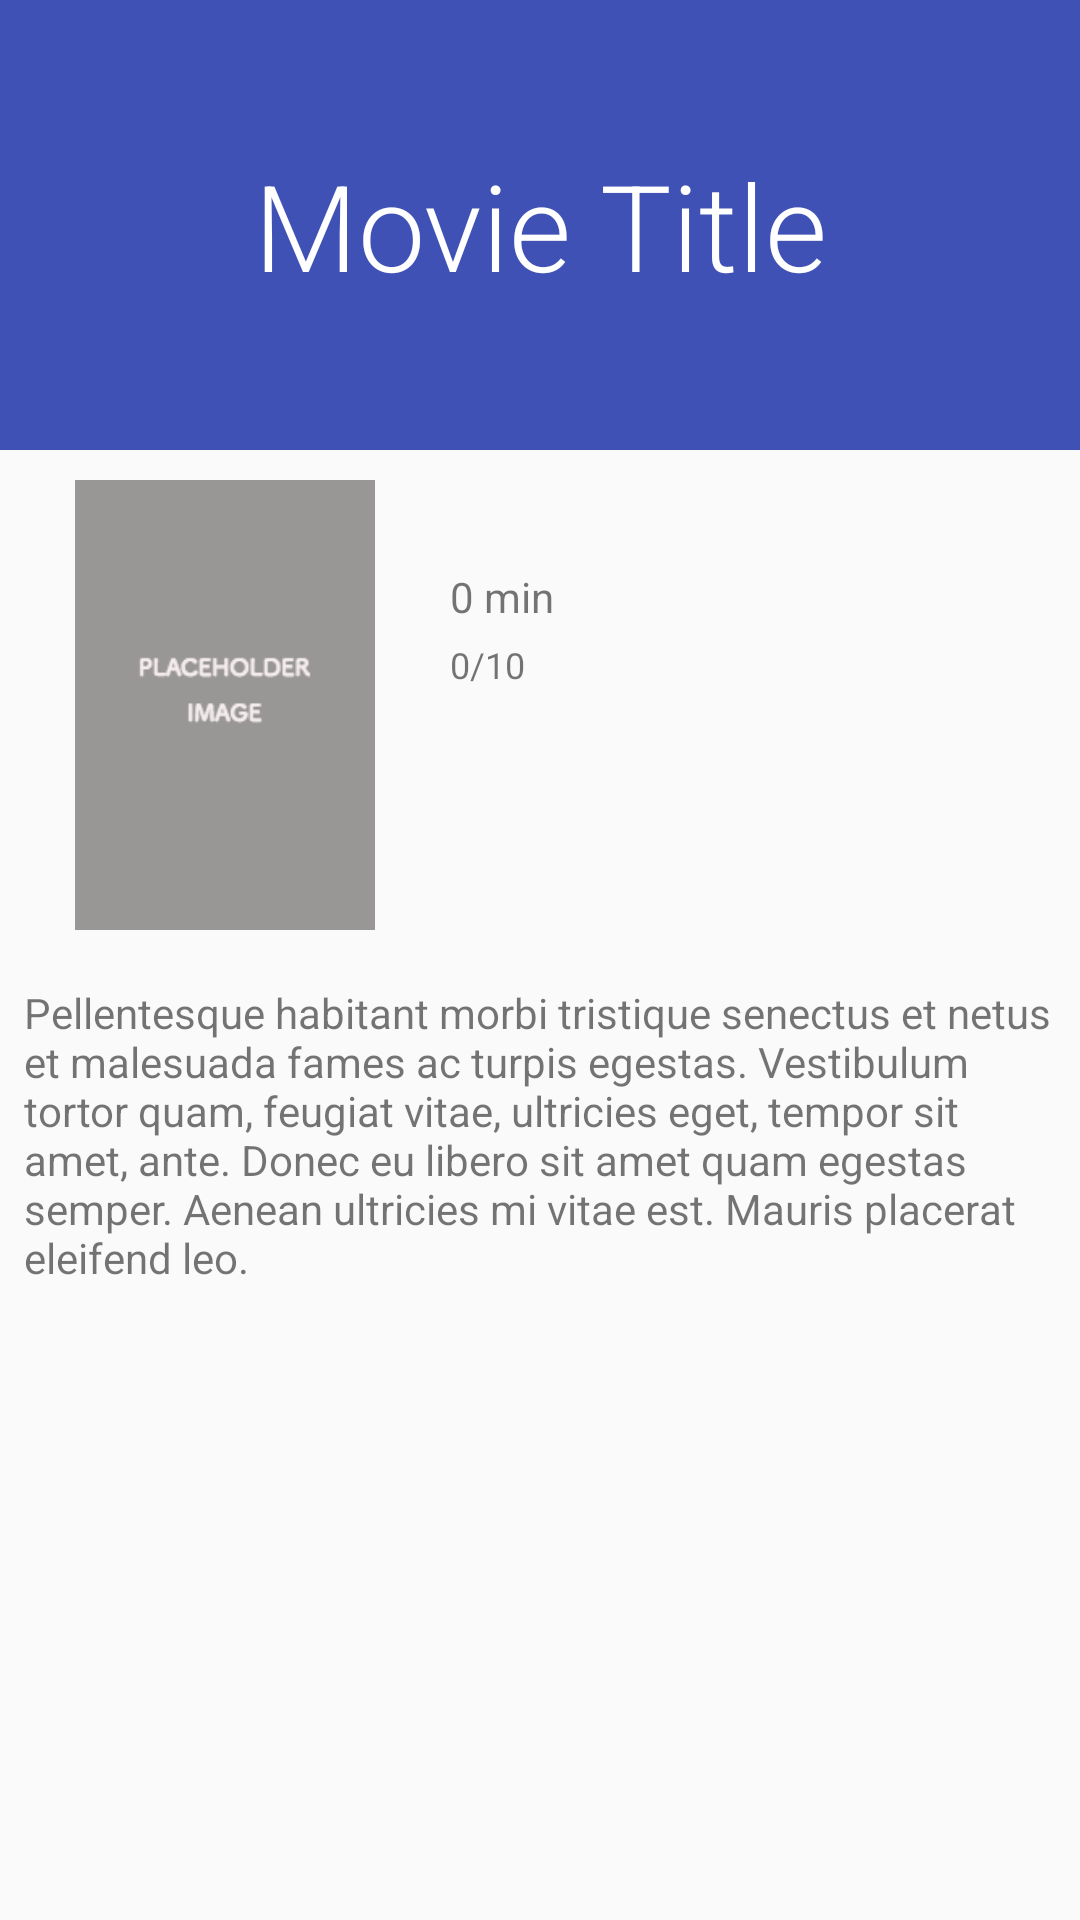

Android layout source for this screen:
<!-- AndroidManifest.xml: application theme AppTheme -->
<!-- res/layout/fragment_detail.xml -->
<ScrollView xmlns:android="http://schemas.android.com/apk/res/android"
    android:layout_width="match_parent"
    android:layout_height="match_parent">

    <LinearLayout
        android:layout_width="match_parent"
        android:layout_height="match_parent"
        android:orientation="vertical">

        <TextView
            android:id="@+id/movie_detail_title"
            android:layout_width="match_parent"
            android:layout_height="0dp"
            android:fontFamily="sans-serif-light"
            android:layout_marginBottom="10dp"
            android:textAppearance="?android:textAppearanceLarge"
            android:textSize="40sp"
            android:minHeight="150dp"
            android:background="@color/colorPrimary"
            android:textColor="@color/white"
            android:gravity="center"
            android:layout_gravity="center_vertical"
            android:layout_weight="4"
            android:text="Movie Title"
            />

        <LinearLayout
            android:layout_width="match_parent"
            android:layout_height="0dp"
            android:orientation="horizontal"
            android:layout_weight="6"
            android:layout_marginBottom="10dp">

            <ImageView
                android:id="@+id/movie_detail_poster"
                android:layout_width="150dp"
                android:layout_height="150dp"
                android:src="@drawable/placeholder"/>

            <LinearLayout
                android:layout_width="wrap_content"
                android:layout_height="wrap_content"
                android:orientation="vertical">

                <TextView
                    android:id="@+id/detail_release_date"
                    android:layout_width="wrap_content"
                    android:layout_height="wrap_content"
                    android:layout_marginBottom="5dp"
                    android:textAppearance="?android:textAppearanceMedium"/>
                <TextView
                    android:id="@+id/detail_movie_length"
                    android:layout_width="wrap_content"
                    android:layout_height="wrap_content"
                    android:layout_marginBottom="5dp"
                    android:textAppearance="?android:textAppearanceSmall"
                    android:text="0 min" />
                <TextView
                    android:id="@+id/detail_movie_rating"
                    android:layout_width="wrap_content"
                    android:layout_height="wrap_content"
                    android:layout_marginBottom="5dp"
                    android:textAppearance="?android:textAppearanceSmall"
                    android:textSize="12sp"
                    android:text="0/10" />
            </LinearLayout>
        </LinearLayout>

        <TextView
            android:id="@+id/movie_synopsis"
            android:layout_width="match_parent"
            android:layout_height="0dp"
            android:minHeight="80dp"
            android:layout_weight="2"
            android:padding="8dp"
            android:textAppearance="?android:textAppearanceSmall"
            android:text="@string/lorem_ipsum" />

        <ListView
            android:id="@+id/trailer_list_view"
            android:layout_width="match_parent"
            android:layout_height="wrap_content">
        </ListView>
    </LinearLayout>
</ScrollView>
<!-- resources referenced by this layout -->
<resources>
  <color name="colorPrimary">#3F51B5</color>
  <color name="white">#FFFFFF</color>
  <!-- drawable placeholder: png bitmap (drawable, 2559 bytes) -->
  <string name="lorem_ipsum">
          Pellentesque habitant morbi tristique senectus et netus et malesuada fames ac turpis egestas.
          Vestibulum tortor quam, feugiat vitae, ultricies eget, tempor sit amet, ante.
          Donec eu libero sit amet quam egestas semper. Aenean ultricies mi vitae est.
          Mauris placerat eleifend leo.
      </string>
  <style name="AppTheme" parent="Theme.AppCompat.Light.DarkActionBar">
          
          <item name="colorPrimary">@color/colorPrimary</item>
          <item name="colorPrimaryDark">@color/colorPrimaryDark</item>
          <item name="colorAccent">@color/colorAccent</item>
      </style>
  <color name="colorPrimaryDark">#303F9F</color>
  <color name="colorAccent">#FF4081</color>
</resources>
